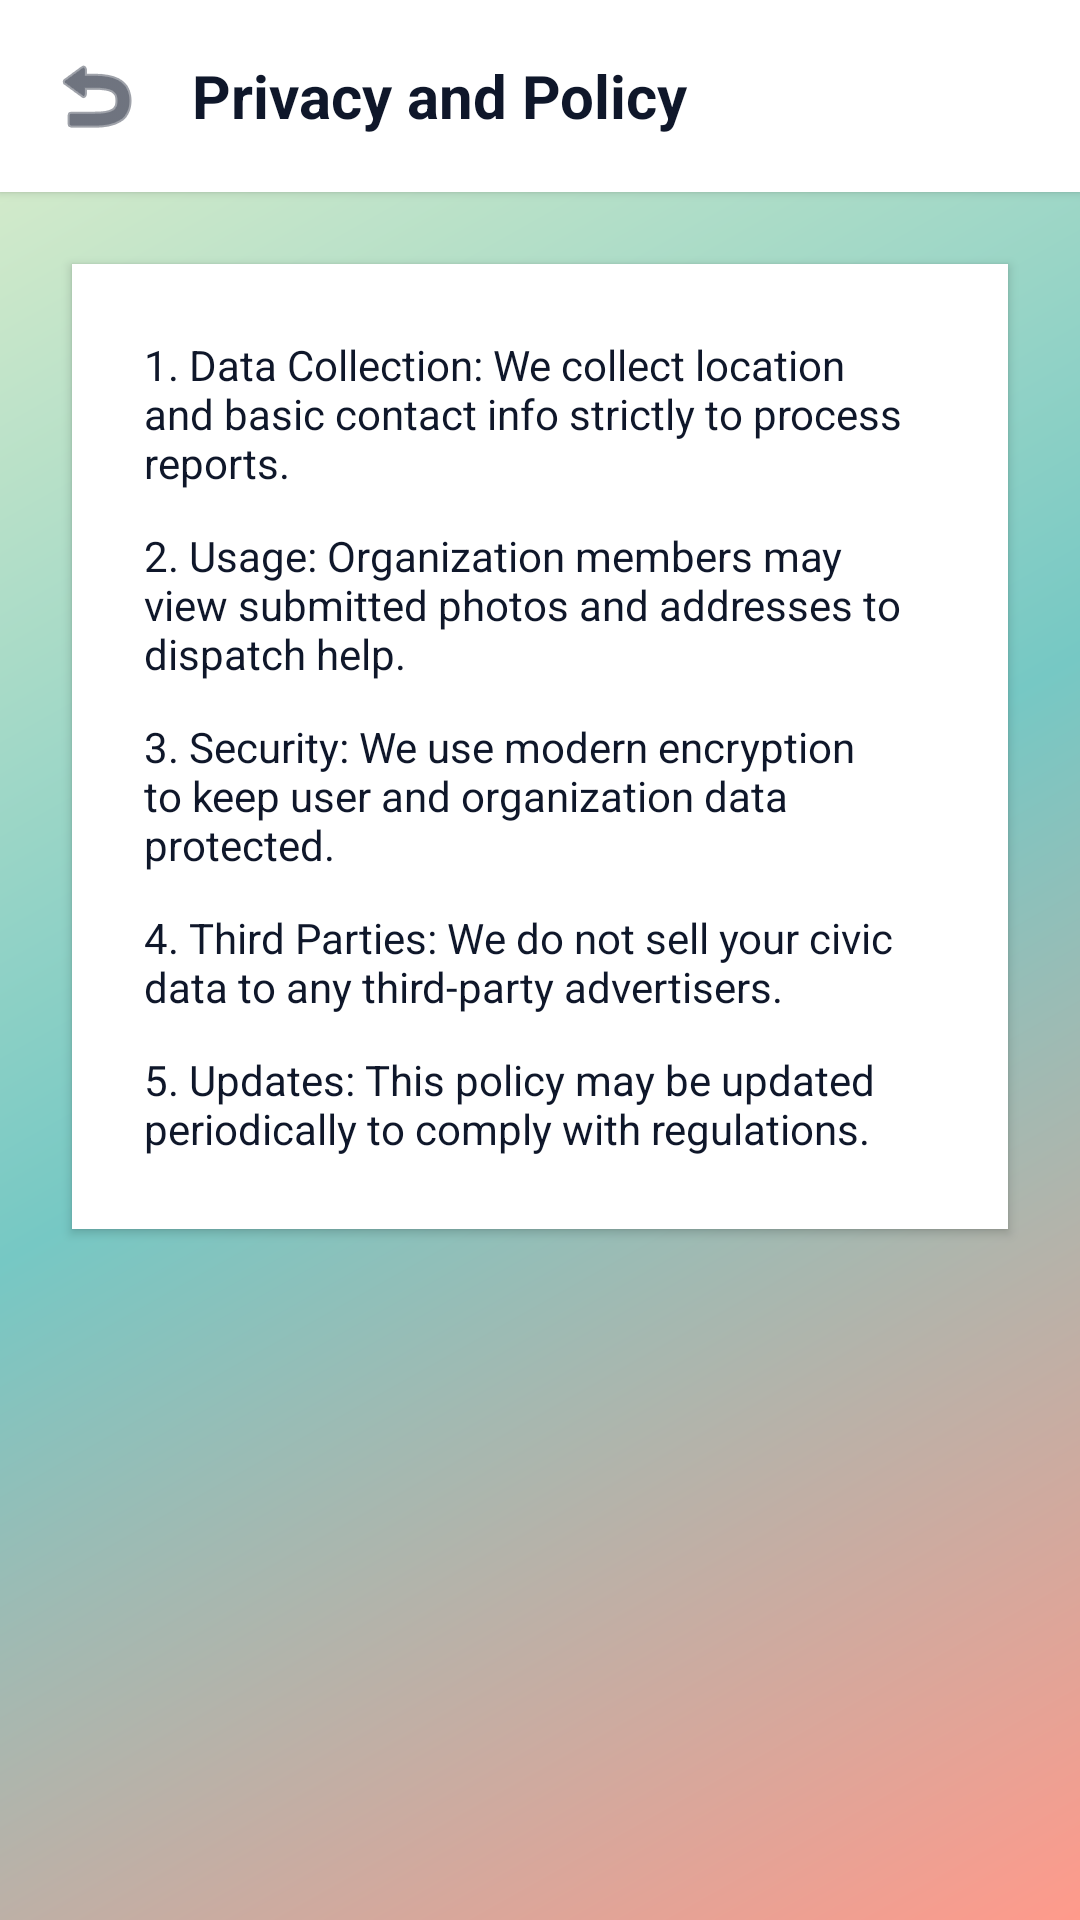

Reconstruct the res/layout file that produces this screen, plus the resources it refers to.
<!-- AndroidManifest.xml: application theme Theme.CivicBin -->
<!-- res/layout/activity_org_privacy.xml -->
<?xml version="1.0" encoding="utf-8"?>
<LinearLayout xmlns:android="http://schemas.android.com/apk/res/android"
    android:layout_width="match_parent"
    android:layout_height="match_parent"
    android:background="@android:color/transparent"
    android:orientation="vertical">

    <LinearLayout
        android:layout_width="match_parent"
        android:layout_height="wrap_content"
        android:background="#FFFFFF"
        android:elevation="2dp"
        android:orientation="horizontal"
        android:padding="16dp">
        <ImageView
            android:id="@+id/btnBack"
            android:layout_width="32dp"
            android:layout_height="32dp"
            android:src="@android:drawable/ic_menu_revert"
            android:tint="#0f172a" />
        <TextView
            android:layout_width="wrap_content"
            android:layout_height="wrap_content"
            android:layout_gravity="center_vertical"
            android:layout_marginStart="16dp"
            android:text="Privacy and Policy"
            android:textColor="#0f172a"
            android:textSize="20sp"
            android:textStyle="bold" />
    </LinearLayout>

    <LinearLayout
        android:layout_width="match_parent"
        android:layout_height="wrap_content"
        android:layout_margin="24dp"
        android:background="#FFFFFF"
        android:elevation="2dp"
        android:orientation="vertical"
        android:padding="24dp">
        
        <TextView
            android:layout_width="match_parent"
            android:layout_height="wrap_content"
            android:layout_marginBottom="12dp"
            android:text="1. Data Collection: We collect location and basic contact info strictly to process reports."
            android:textColor="#0f172a"
            android:textSize="14sp" />
        <TextView
            android:layout_width="match_parent"
            android:layout_height="wrap_content"
            android:layout_marginBottom="12dp"
            android:text="2. Usage: Organization members may view submitted photos and addresses to dispatch help."
            android:textColor="#0f172a"
            android:textSize="14sp" />
        <TextView
            android:layout_width="match_parent"
            android:layout_height="wrap_content"
            android:layout_marginBottom="12dp"
            android:text="3. Security: We use modern encryption to keep user and organization data protected."
            android:textColor="#0f172a"
            android:textSize="14sp" />
        <TextView
            android:layout_width="match_parent"
            android:layout_height="wrap_content"
            android:layout_marginBottom="12dp"
            android:text="4. Third Parties: We do not sell your civic data to any third-party advertisers."
            android:textColor="#0f172a"
            android:textSize="14sp" />
        <TextView
            android:layout_width="match_parent"
            android:layout_height="wrap_content"
            android:text="5. Updates: This policy may be updated periodically to comply with regulations."
            android:textColor="#0f172a"
            android:textSize="14sp" />
    </LinearLayout>
</LinearLayout>
<!-- resources referenced by this layout -->
<resources>
  <style name="Theme.CivicBin" parent="Theme.AppCompat.Light.NoActionBar">
          <item name="colorPrimary">#0ba360</item>
          <item name="colorPrimaryDark">#0a7348</item>
          <item name="colorAccent">#ffffff</item>
          <item name="android:windowBackground">@drawable/bg_gradient</item>
      </style>
  <!-- drawable bg_gradient (drawable) -->
  <?xml version="1.0" encoding="utf-8"?>
  <shape xmlns:android="http://schemas.android.com/apk/res/android"
      android:shape="rectangle">
      <gradient
          android:angle="135"
          android:startColor="#ff9a8b"
          android:centerColor="#76c8c4"
          android:endColor="#e2f0cb"
          android:type="linear" />
  </shape>
</resources>
